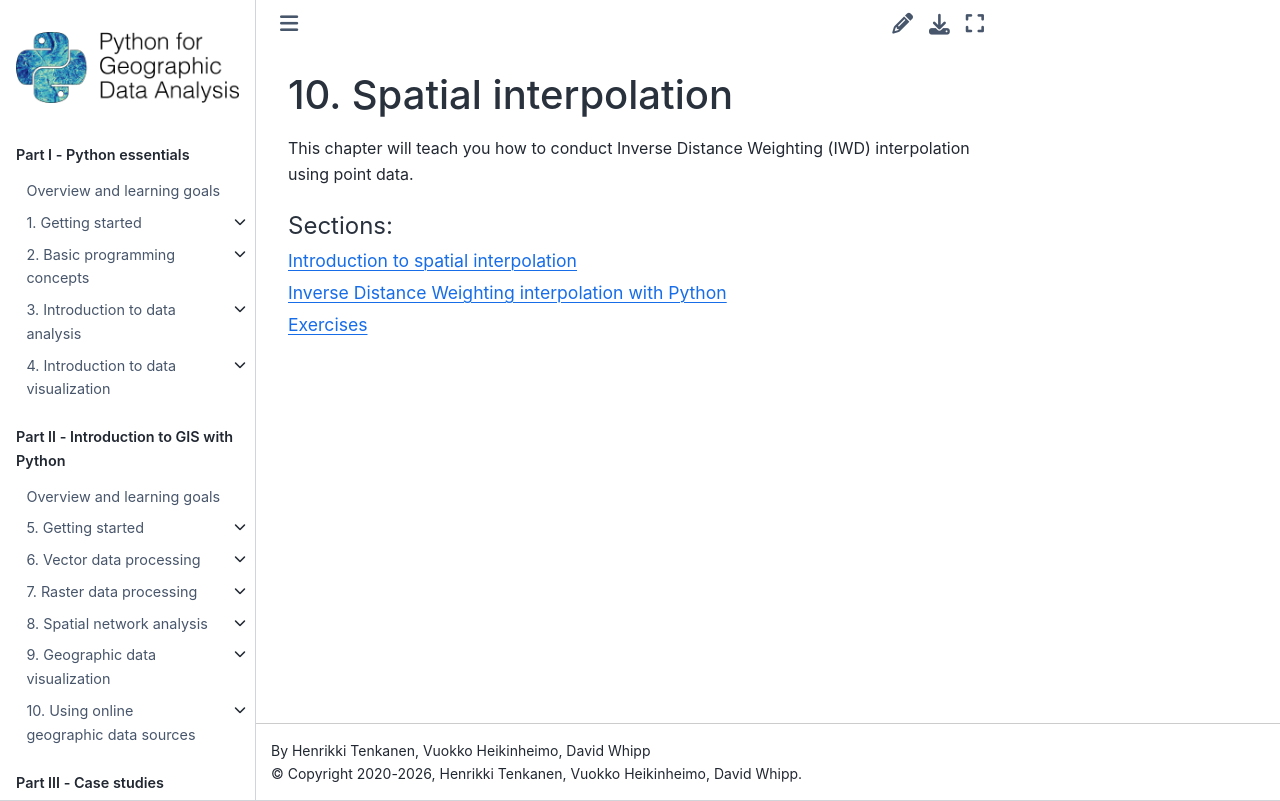

repository: Python-GIS-book/site · page: part3/chapter-10/index.html · generator: sphinx

10. Spatial interpolation
=========================

This chapter will teach you how to conduct Inverse Distance Weighting (IWD) interpolation using point data.

.. toctree::
    :maxdepth: 1
    :caption: Sections:

    nb/00-introduction-to-spatial-interpolation.ipynb
    nb/01-inverse-distance-weighting.ipynb
    nb/02-exercises.ipynb
